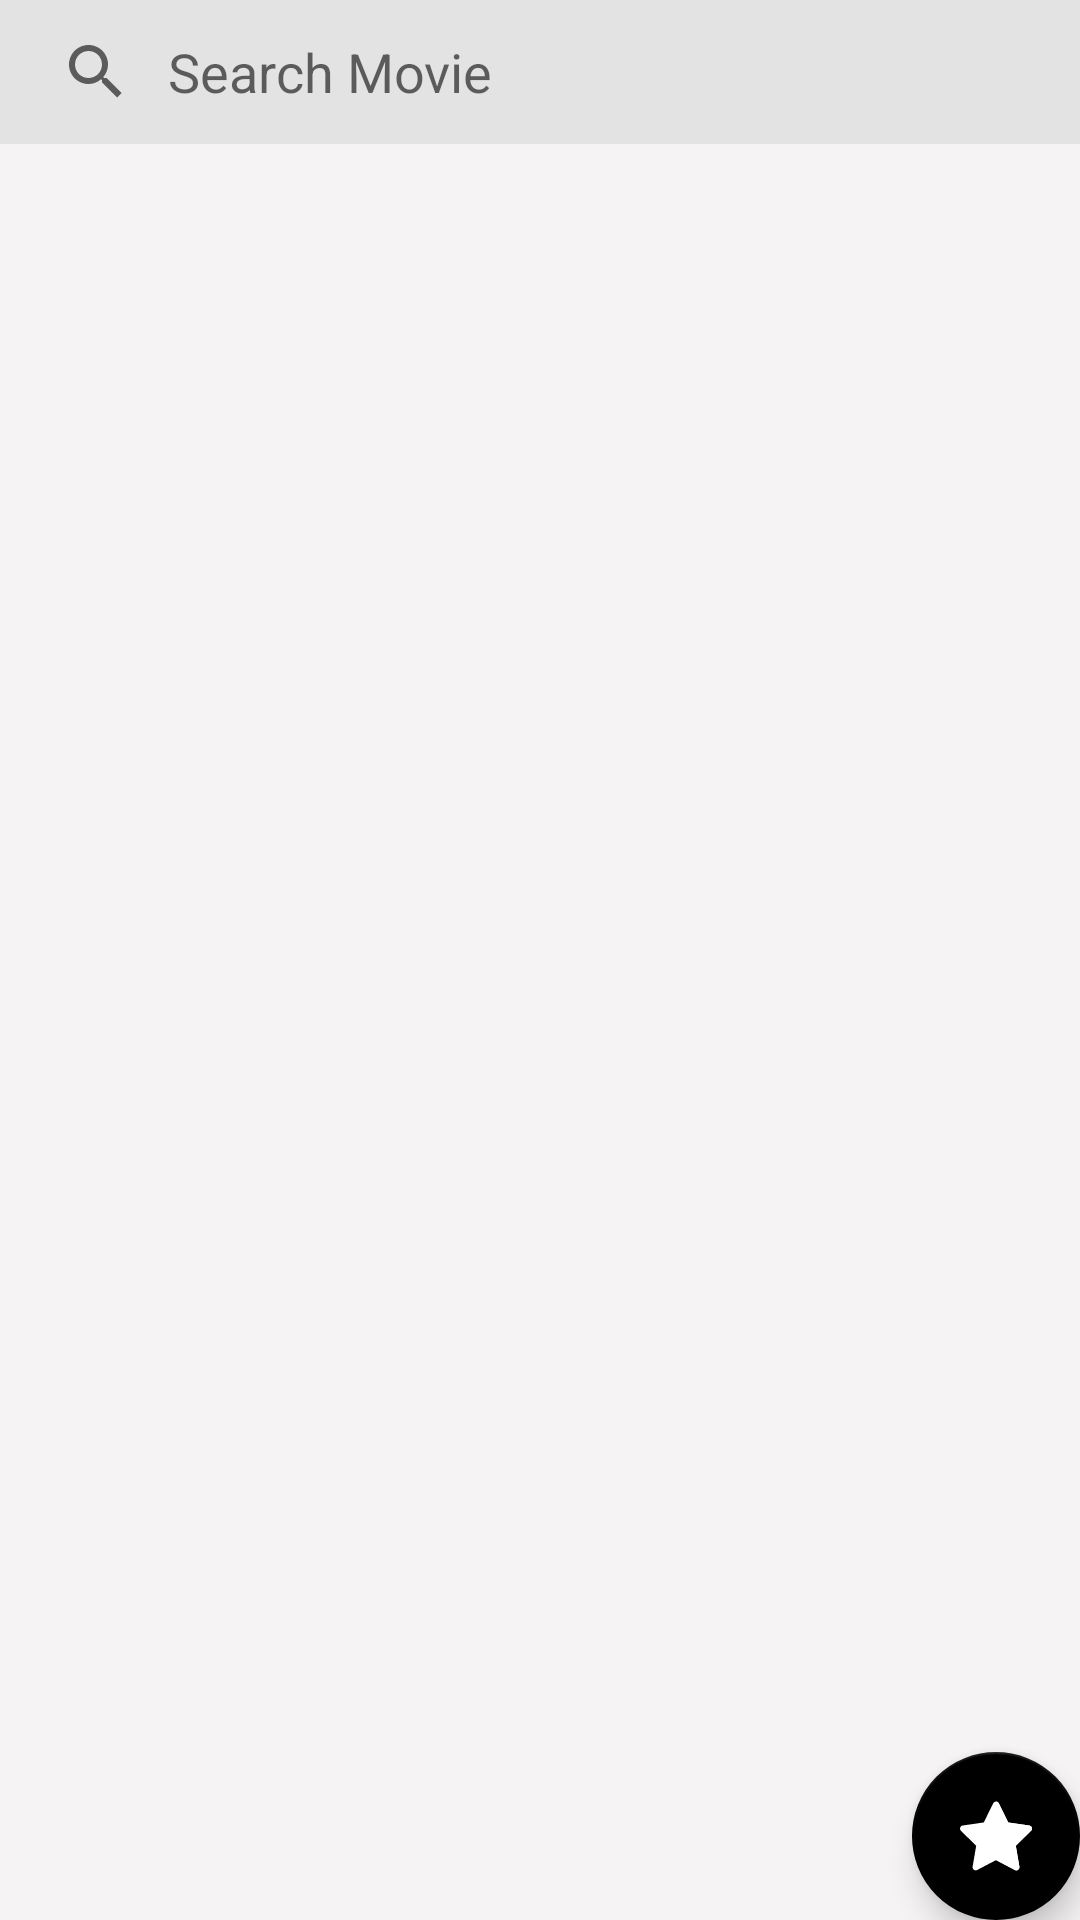

Layout XML and referenced resources for this Android screen:
<!-- AndroidManifest.xml: application theme NoActionBar -->
<!-- res/layout/fragment_movies.xml -->
<?xml version="1.0" encoding="utf-8"?>
<androidx.constraintlayout.widget.ConstraintLayout xmlns:android="http://schemas.android.com/apk/res/android"
    xmlns:tools="http://schemas.android.com/tools"
    android:layout_width="match_parent"
    android:layout_height="match_parent"
    xmlns:app="http://schemas.android.com/apk/res-auto"
    android:background="@color/app_bg"
    tools:context=".ui.modules.movies.FragmentMovies">

    <androidx.appcompat.widget.SearchView
        android:id="@+id/sv_movies"
        android:layout_width="match_parent"
        android:layout_height="@dimen/_40sdp"
        android:layout_margin="@dimen/_15sdp"
        android:background="@drawable/primary_grey_round_corners_bg"
        app:iconifiedByDefault="false"
        app:queryHint="@string/search_movie"
        app:layout_constraintEnd_toEndOf="parent"
        app:layout_constraintStart_toStartOf="parent"
        app:layout_constraintTop_toTopOf="parent"
        app:queryBackground="@android:color/transparent" />

    <androidx.recyclerview.widget.RecyclerView
        android:id="@+id/rv_movies"
        android:layout_width="match_parent"
        tools:listitem="@layout/rv_movies_item"
        android:orientation="vertical"
        app:spanCount="2"
        app:layoutManager="androidx.recyclerview.widget.GridLayoutManager"
        android:layout_height="0dp"
        android:layout_marginTop="@dimen/_20sdp"
        app:layout_constraintBottom_toBottomOf="parent"
        app:layout_constraintTop_toBottomOf="@id/sv_movies" />

    <com.google.android.material.floatingactionbutton.FloatingActionButton
        android:id="@+id/fab_favorites"
        android:layout_width="wrap_content"
        android:layout_height="wrap_content"
        android:layout_margin="@dimen/_10sdp"
        android:importantForAccessibility="no"
        app:backgroundTint="@color/black"
        app:tint="@null"
        app:layout_constraintBottom_toBottomOf="parent"
        app:layout_constraintEnd_toEndOf="parent"
        app:srcCompat="@drawable/ic_favorite_star"/>

</androidx.constraintlayout.widget.ConstraintLayout>
<!-- res/layout/rv_movies_item.xml (included above) -->
<?xml version="1.0" encoding="utf-8"?>
<androidx.cardview.widget.CardView xmlns:android="http://schemas.android.com/apk/res/android"
    xmlns:app="http://schemas.android.com/apk/res-auto"
    xmlns:tools="http://schemas.android.com/tools"
    android:layout_width="@dimen/_120sdp"
    android:layout_height="@dimen/_200sdp"
    android:backgroundTint="@color/app_bg"
    android:layout_marginStart="@dimen/_15sdp"
    android:layout_marginBottom="@dimen/_10sdp"
    app:cardCornerRadius="@dimen/_10sdp"
    app:cardElevation="@dimen/_10sdp">

    <androidx.constraintlayout.widget.ConstraintLayout
        android:layout_width="match_parent"
        android:layout_height="match_parent">

        <ImageView
            android:id="@+id/img_poster"
            android:layout_width="match_parent"
            android:layout_height="@dimen/_150sdp"
            android:importantForAccessibility="no"
            android:scaleType="centerCrop"
            android:src="@drawable/img_poster"
            app:layout_constraintEnd_toEndOf="parent"
            app:layout_constraintStart_toStartOf="parent"
            app:layout_constraintTop_toTopOf="parent" />

        <ImageView
            android:id="@+id/img_fav"
            android:layout_width="@dimen/_30sdp"
            android:layout_height="@dimen/_30sdp"
            android:layout_marginEnd="@dimen/_5sdp"
            android:src="@drawable/ic_heart_white"
            android:padding="@dimen/_7sdp"
            android:background="@drawable/primary_grey_circle_bg"
            android:importantForAccessibility="no"
            app:layout_constraintBottom_toBottomOf="@id/img_poster"
            app:layout_constraintEnd_toEndOf="@id/img_poster"
            app:layout_constraintTop_toBottomOf="@id/img_poster" />

        <TextView
            android:id="@+id/tv_name"
            android:layout_width="@dimen/_80sdp"
            android:layout_height="wrap_content"
            android:layout_margin="@dimen/_5sdp"
            android:ellipsize="end"
            android:maxLines="1"
            android:textColor="@color/black"
            android:textStyle="bold"
            app:layout_constraintStart_toStartOf="parent"
            app:layout_constraintTop_toBottomOf="@id/img_poster"
            tools:text="Red Notice" />

        <TextView
            android:id="@+id/tv_release_date"
            android:layout_width="wrap_content"
            android:layout_height="wrap_content"
            android:layout_marginTop="@dimen/_3sdp"
            android:drawablePadding="@dimen/_5sdp"
            android:textSize="@dimen/_9sdp"
            app:drawableStartCompat="@drawable/ic_calender"
            app:layout_constraintStart_toStartOf="@id/tv_name"
            app:layout_constraintTop_toBottomOf="@id/tv_name"
            tools:text="10/20/2022" />

    </androidx.constraintlayout.widget.ConstraintLayout>

</androidx.cardview.widget.CardView>
<!-- resources referenced by this layout -->
<resources>
  <color name="app_bg">#F5F3F3</color>
  <color name="black">#FF000000</color>
  <!-- drawable ic_calender (drawable) -->
  <vector xmlns:android="http://schemas.android.com/apk/res/android"
      android:width="12dp"
      android:height="14dp"
      android:viewportWidth="12"
      android:viewportHeight="14">
      <path
          android:pathData="M2.667,6.3H4V7.7H2.667V6.3ZM12,2.8V12.6C12,13.37 11.4,14 10.667,14H1.333C0.593,14 0,13.37 0,12.6L0.007,2.8C0.007,2.03 0.593,1.4 1.333,1.4H2V0H3.333V1.4H8.667V0H10V1.4H10.667C11.4,1.4 12,2.03 12,2.8ZM1.333,4.2H10.667V2.8H1.333V4.2ZM10.667,12.6V5.6H1.333V12.6H10.667ZM8,7.7H9.333V6.3H8V7.7ZM5.333,7.7H6.667V6.3H5.333V7.7Z"
          android:fillColor="@color/black"/>
  </vector>
  <!-- drawable ic_favorite_star (drawable) -->
  <vector android:height="24dp" android:viewportHeight="512"
      android:viewportWidth="512" android:width="24dp" xmlns:android="http://schemas.android.com/apk/res/android">
      <path android:fillColor="@color/white" android:pathData="M276.01,23.87l67.03,135.8l149.82,21.78c18.31,2.66 25.61,25.16 12.37,38.07L396.83,325.2l25.58,149.24c3.13,18.23 -16.01,32.13 -32.38,23.53l-134.02,-70.45l-134.02,70.45c-16.37,8.61 -35.51,-5.29 -32.39,-23.53l25.58,-149.24L6.76,219.52c-13.25,-12.91 -5.94,-35.41 12.37,-38.07l149.82,-21.79l67.03,-135.8C244.17,7.28 267.83,7.28 276.01,23.87z"/>
      <path android:fillColor="@color/white" android:pathData="M492.87,181.45l-149.82,-21.78L276.01,23.87c-4.22,-8.54 -12.52,-12.69 -20.72,-12.44v416.46l0.7,-0.37l134.02,70.45c16.37,8.61 35.51,-5.3 32.39,-23.53l-25.58,-149.24l108.41,-105.68C518.48,206.6 511.17,184.11 492.87,181.45z"/>
  </vector>
  <!-- drawable ic_heart_white (drawable) -->
  <vector xmlns:android="http://schemas.android.com/apk/res/android"
      android:width="20dp"
      android:height="20dp"
      android:viewportWidth="20"
      android:viewportHeight="20">
      <path
          android:pathData="M1.659,1.891C2.729,0.68 4.155,0.01 5.67,0.01C7.184,0.01 8.614,0.68 9.685,1.896L9.994,2.246L10.311,1.887C11.386,0.67 12.811,0 14.33,0C15.845,0 17.267,0.666 18.337,1.882C19.412,3.098 20,4.712 20,6.426C20,8.14 19.408,9.753 18.333,10.965L10.603,19.713C10.442,19.895 10.222,20 9.989,20C9.761,20 9.541,19.895 9.376,19.713L1.667,10.979C0.592,9.763 0.004,8.149 0,6.435C-0.004,4.721 0.588,3.107 1.659,1.891ZM14.394,4.295C15.405,4.295 16.23,5.229 16.23,6.373C16.23,6.9 16.607,7.326 17.072,7.326C17.538,7.326 17.914,6.9 17.914,6.373C17.914,4.18 16.336,2.394 14.398,2.394C13.933,2.394 13.556,2.82 13.556,3.347C13.552,3.874 13.929,4.295 14.394,4.295Z"
          android:fillColor="#ffffff"/>
  </vector>
  <!-- drawable img_poster: webp bitmap (drawable, 50290 bytes) -->
  <!-- drawable primary_grey_circle_bg (drawable) -->
  <?xml version="1.0" encoding="utf-8"?>
  <shape xmlns:android="http://schemas.android.com/apk/res/android"
      android:shape="oval">
  
      <solid android:color="@color/black"/>
      <size
          android:width="120dp"
          android:height="120dp"/>
  
  </shape>
  <!-- drawable primary_grey_round_corners_bg (drawable) -->
  <?xml version="1.0" encoding="utf-8"?>
  <shape xmlns:android="http://schemas.android.com/apk/res/android"
      android:shape="rectangle">
  
      <solid android:color="@color/primary_grey"/>
      <corners android:radius="@dimen/_10sdp"/>
  
  </shape>
  <string name="search_movie">Search Movie</string>
  <style name="NoActionBar" parent="Theme.MaterialComponents.DayNight.NoActionBar">
          <item name="windowNoTitle">true</item>
          <item name="windowActionBar">false</item>
          <item name="android:windowFullscreen">true</item>
          <item name="android:windowContentOverlay">@null</item>
      </style>
  <color name="white">#FFFFFFFF</color>
  
  
      //app colors
  <color name="primary_grey">#E3E3E3</color>
</resources>
